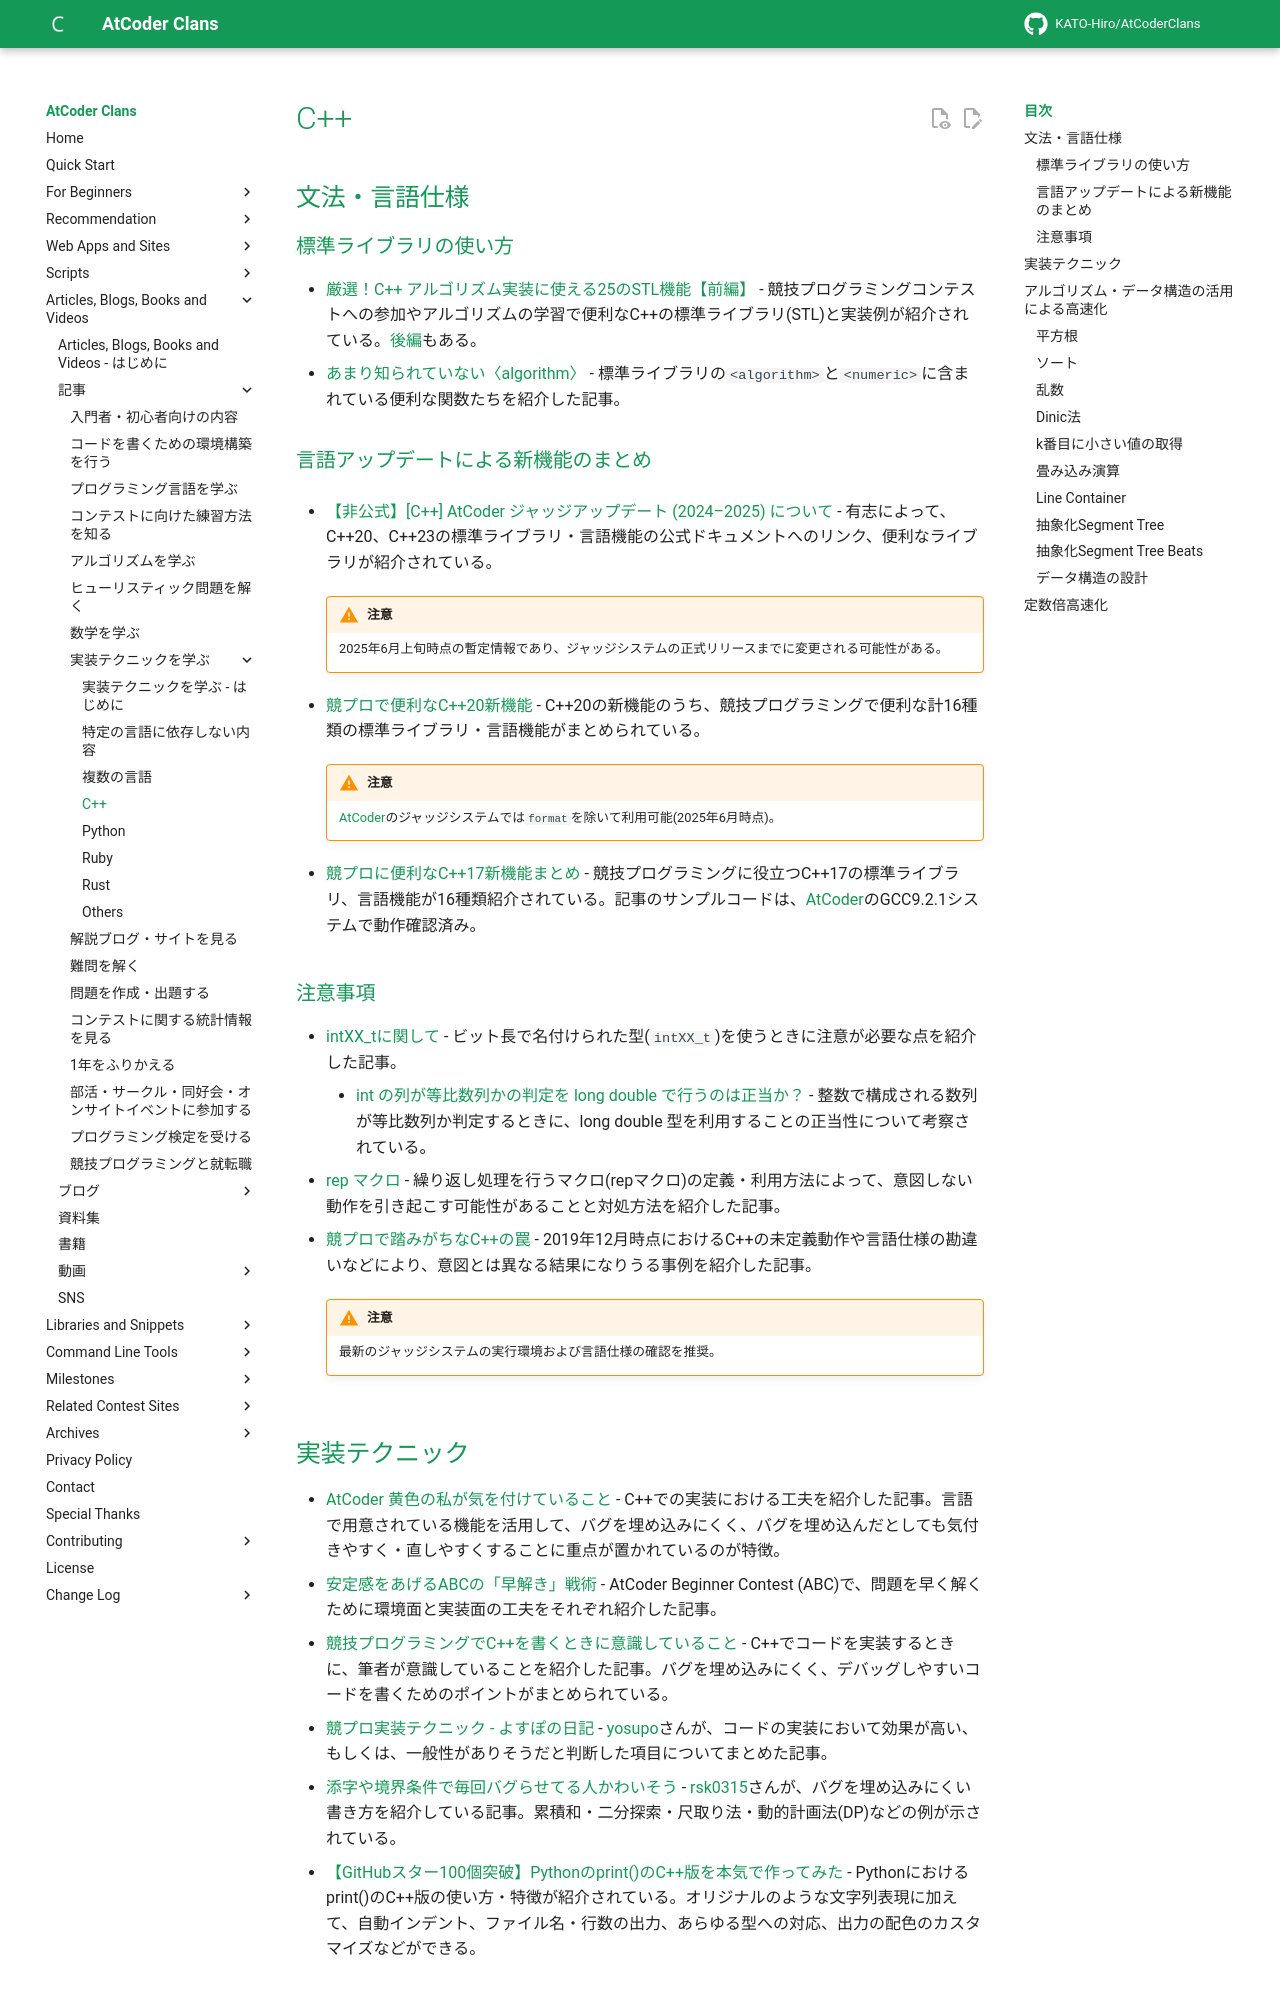

repository: KATO-Hiro/AtCoderClans · page: articles/implementation/cpp/index.html · generator: mkdocs

---
title: C&#43;&#43;
---

## 文法・言語仕様

### 標準ライブラリの使い方

- [厳選！C++ アルゴリズム実装に使える25のSTL機能【前編】](https://qiita.com/e869120/items/518297c6816adb67f9a5) - 競技プログラミングコンテストへの参加やアルゴリズムの学習で便利なC++の標準ライブラリ(STL)と実装例が紹介されている。[後編](https://qiita.com/e869120/items/702ca1c1ed6ff6770257)もある。
- [あまり知られていない〈algorithm〉](https://hackmd.io/@tatyam-prime/cpp_algorithm#) - 標準ライブラリの```<algorithm>```と```<numeric>```に含まれている便利な関数たちを紹介した記事。

### 言語アップデートによる新機能のまとめ

- [【非公式】[C++] AtCoder ジャッジアップデート (2024–2025) について](https://trap.jp/post/2589/) - 有志によって、C++20、C++23の標準ライブラリ・言語機能の公式ドキュメントへのリンク、便利なライブラリが紹介されている。

    !!! warning "注意"

        2025年6月上旬時点の暫定情報であり、ジャッジシステムの正式リリースまでに変更される可能性がある。

- [競プロで便利なC++20新機能](https://qiita.com/Chippppp/items/620d2e5229f5c7e93f0c) - C++20の新機能のうち、競技プログラミングで便利な計16種類の標準ライブラリ・言語機能がまとめられている。

    !!! warning "注意"
        [AtCoder](https://atcoder.jp/)のジャッジシステムでは`format`を除いて利用可能(2025年6月時点)。

- [競プロに便利なC++17新機能まとめ](https://qiita.com/Reputeless/items/db7dda0096f3ae91d450) - 競技プログラミングに役立つC++17の標準ライブラリ、言語機能が16種類紹介されている。記事のサンプルコードは、[AtCoder](https://atcoder.jp/)のGCC9.2.1システムで動作確認済み。

### 注意事項

- [intXX_tに関して](https://rsk0315.hatenablog.com/entry/2021/05/03/203949) - ビット長で名付けられた型(`intXX_t`)を使うときに注意が必要な点を紹介した記事。
    - [int の列が等比数列かの判定を long double で行うのは正当か？](https://rsk0315.hatenablog.com/entry/2025/07/06/175632) - 整数で構成される数列が等比数列か判定するときに、long double 型を利用することの正当性について考察されている。
- [rep マクロ](https://suisen-kyopro.hatenablog.com/entry/2023/07/16/004815) - 繰り返し処理を行うマクロ(repマクロ)の定義・利用方法によって、意図しない動作を引き起こす可能性があることと対処方法を紹介した記事。
- [競プロで踏みがちなC++の罠](https://rsk0315.hatenablog.com/entry/2019/12/17/002419) - 2019年12月時点におけるC++の未定義動作や言語仕様の勘違いなどにより、意図とは異なる結果になりうる事例を紹介した記事。

    !!! warning "注意"
        最新のジャッジシステムの実行環境および言語仕様の確認を推奨。
